Run: headless pygame with SDL's dummy video driver; simulated clock (each Clock.tick advances the game by its frame time, no real sleeping); random seed 0; keys injected as events and as key.get_pressed() state; no mouse input.
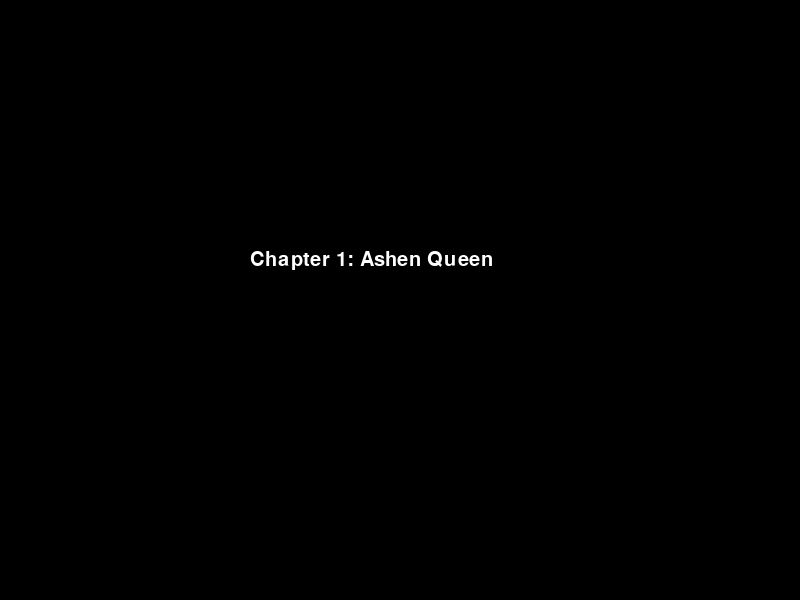
Frame 1 of 4 · flips 1–60 · no input
Frame 2 of 4 · flips 61–180 · tapped SPACE, RETURN · held RIGHT (→), D · screen unchanged from frame 1, image omitted
Frame 3 of 4 · flips 181–300 · held DOWN (↓), S · screen unchanged from frame 2, image omitted
Frame 4 of 4 · flips 301–420 · held LEFT (←), A, UP (↑), W · screen unchanged from frame 3, image omitted

The pygame program that drew these frames:

import pygame

# Initialize Pygame
pygame.init()

# Set the window dimensions
screen_width = 800
screen_height = 600
screen = pygame.display.set_mode((screen_width, screen_height))

# Set the window caption
pygame.display.set_caption("Star of Dawn")

# Main game loop
running = True
while running:
    for event in pygame.event.get():
        if event.type == pygame.QUIT:
            running = False

    # Clear the screen
    screen.fill((0, 0, 0))

    # Render text
    font = pygame.font.Font(None, 30)
    text = font.render("Chapter 1: Ashen Queen", True, (255, 255, 255))
    screen.blit(text, (250, 250))

    # Update the screen
    pygame.display.update()

# Exit Pygame
pygame.quit()
